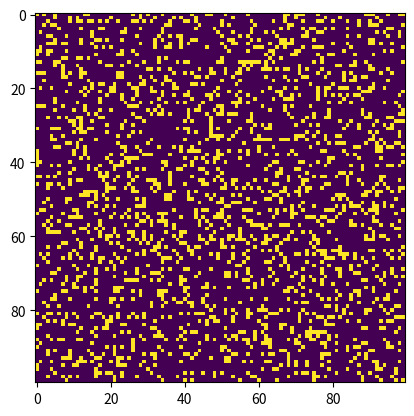

The matplotlib source for this figure:
# Python code to implement Conway's Game Of Life
import argparse
import numpy as np
import matplotlib.pyplot as plt
import matplotlib.animation as animation
import re

# setting up the values for the grid
ON = 255
OFF = 0
vals = [ON, OFF]

def parse_rules(rule_string):
    match = re.match(r'B(\d+)/S(\d+)', rule_string)
    if match:
        bRule = int(match.group(1))
        sRule = [int(digit) for digit in match.group(2)]
        return bRule, sRule
    else:
        raise ValueError("Invalid rule format")

def randomGrid(N, liveCellDensity):
    """returns a grid of NxN random values"""
    return np.random.choice(vals, N * N, p=[liveCellDensity, 1 - liveCellDensity]).reshape(N, N)

def addSquare(i, j, grid):
    glider = np.array([[255, 255],
                       [255, 255]])
    grid[i:i + 1, j:j + 1] = glider


def addGlider(i, j, grid):
    """adds a glider with top left cell at (i, j)"""
    glider = np.array([[0, 0, 255],
                       [255, 0, 255],
                       [0, 255, 255]])
    grid[i:i + 3, j:j + 3] = glider


def addLightweightSpaceship(i, j, grid, orientation="left"):
    """left orientation"""
    light_ship = np.array([[0, 255, 0, 0, 255],
                     [255, 0, 0, 0, 0],
                     [255, 0, 0, 0, 255],
                     [255, 255, 255, 255, 0]])

    if orientation.lower() == "right":
        light_ship = np.fliplr(light_ship)

    grid[i:i + 4, j:j + 5] = light_ship


def addMiddleSpaceship(i, j, grid, orientation="left"):
    middle_ship = np.array([[0, 0, 255, 0, 0, 0],
                            [255, 0, 0, 0, 255, 0],
                            [0, 0, 0, 0, 0, 255],
                            [255, 0, 0, 0, 0, 255],
                            [0, 255, 255, 255, 255, 255]])

    if orientation.lower() == "right":
        middle_ship = np.fliplr(middle_ship)

    grid[i:i + 5, j:j + 6] = middle_ship


def addLargeSpaceship(i, j, grid, orientation="left"):
    large_ship = np.array([[0, 255, 255, 255, 255, 255, 255],
                           [255, 0, 0, 0, 0, 0, 255],
                           [0, 0, 0, 0, 0, 0, 255],
                           [255, 0, 0, 0, 0, 255, 0],
                           [0, 0, 255, 255, 0, 0, 0]])

    if orientation.lower() == "right":
        large_ship = np.fliplr(large_ship)

    grid[i:i + 5, j:j + 7] = large_ship


def addGosperGliderGun(i, j, grid):
    """adds a Gosper Glider Gun with top left
    cell at (i, j)"""
    gun = np.zeros(11 * 38).reshape(11, 38)

    gun[5][1] = gun[5][2] = 255
    gun[6][1] = gun[6][2] = 255

    gun[3][13] = gun[3][14] = 255
    gun[4][12] = gun[4][16] = 255
    gun[5][11] = gun[5][17] = 255
    gun[6][11] = gun[6][15] = gun[6][17] = gun[6][18] = 255
    gun[7][11] = gun[7][17] = 255
    gun[8][12] = gun[8][16] = 255
    gun[9][13] = gun[9][14] = 255

    gun[1][25] = 255
    gun[2][23] = gun[2][25] = 255
    gun[3][21] = gun[3][22] = 255
    gun[4][21] = gun[4][22] = 255
    gun[5][21] = gun[5][22] = 255
    gun[6][23] = gun[6][25] = 255
    gun[7][25] = 255

    gun[3][35] = gun[3][36] = 255
    gun[4][35] = gun[4][36] = 255

    grid[i:i + 11, j:j + 38] = gun


def update(frameNum, img, grid, N, bRule, sRule):
    # copy grid since we require 8 neighbors
    # for calculation and we go line by line
    newGrid = grid.copy()
    for i in range(N):
        for j in range(N):

            # compute 8-neighbor sum
            # using toroidal boundary conditions - x and y wrap around
            # so that the simulation takes place on a toroidal surface.
            total = int((grid[i, (j - 1) % N] + grid[i, (j + 1) % N] +
                         grid[(i - 1) % N, j] + grid[(i + 1) % N, j] +
                         grid[(i - 1) % N, (j - 1) % N] + grid[(i - 1) % N, (j + 1) % N] +
                         grid[(i + 1) % N, (j - 1) % N] + grid[(i + 1) % N, (j + 1) % N]) / 255)

            # apply Conway's rules (B3/S23)
            if grid[i, j] == ON:
                if (total < sRule[0]) or (total > sRule[1]):
                    newGrid[i, j] = OFF
            else:
                if total == bRule:
                    newGrid[i, j] = ON

    # update data
    img.set_data(newGrid)
    grid[:] = newGrid[:]
    return img,


# main() function
def main():
    # Command line args are in sys.argv[1], sys.argv[2] ..
    # sys.argv[0] is the script name itself and can be ignored
    # parse arguments
    parser = argparse.ArgumentParser(description="Runs Conway's Game of Life simulation.")

    # add arguments
    parser.add_argument('--grid-size', dest='N', required=False)
    parser.add_argument('--density', dest='density', required=False)
    parser.add_argument('--mov-file', dest='movfile', required=False)
    parser.add_argument('--interval', dest='interval', required=False)
    parser.add_argument('--orientation', dest='orientation', required=False, default="left")
    parser.add_argument('--configuration', dest='configuration', required=False, default="B3/S23")
    parser.add_argument('--glider', action='store_true', required=False)
    parser.add_argument('--lightSpaceship', action='store_true', required=False)
    parser.add_argument('--middleSpaceship', action='store_true', required=False)
    parser.add_argument('--largeSpaceship', action='store_true', required=False)
    parser.add_argument('--gosper', action='store_true', required=False)
    args = parser.parse_args()

    # set grid size
    N = 100
    if args.N and int(args.N) > 8:
        N = int(args.N)

    # set animation update interval
    updateInterval = 50
    if args.interval:
        updateInterval = int(args.interval)

    # declare grid
    grid = np.array([])

    density = 0.2
    if args.density and 0 < float(args.density) < 1:
        density = float(args.density)

    bRule, sRule = parse_rules(args.configuration)

    if args.glider:
        grid = np.zeros(N * N).reshape(N, N)
        addGlider(1, 1, grid)
    elif args.gosper:
        grid = np.zeros(N * N).reshape(N, N)
        addGosperGliderGun(10, 10, grid)
    elif args.lightSpaceship:
        grid = np.zeros(N * N).reshape(N, N)
        addLightweightSpaceship(1, 1, grid, args.orientation)
    elif args.middleSpaceship:
        grid = np.zeros(N * N).reshape(N, N)
        addMiddleSpaceship(1, 1, grid, args.orientation)
    elif args.largeSpaceship:
        grid = np.zeros(N * N).reshape(N, N)
        addLargeSpaceship(2, 2, grid, args.orientation)
    else:
        grid = randomGrid(N, density)

    # set up animation
    fig, ax = plt.subplots()
    img = ax.imshow(grid, interpolation='nearest')
    ani = animation.FuncAnimation(fig, update, fargs=(img, grid, N, bRule, sRule),
                                  frames=10,
                                  interval=updateInterval,
                                  save_count=50)

    # # of frames?
    # set output file
    if args.movfile:
        ani.save(args.movfile, fps=30, extra_args=['-vcodec', 'libx264'])

    plt.show()


# call main
if __name__ == '__main__':
    main()
